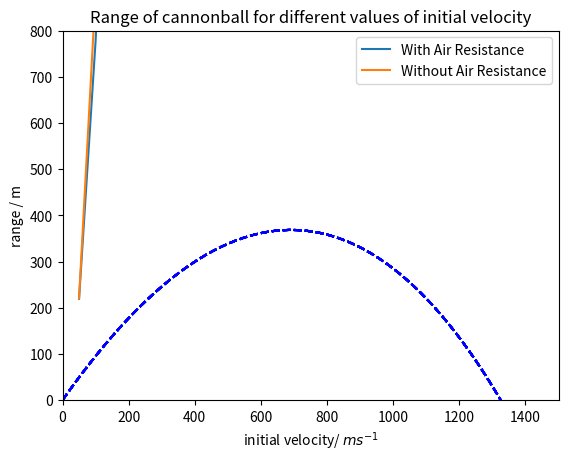

The script that saved this image:
import numpy
from matplotlib import pyplot as plt

# Define all constants to be used in the simulation
r_cb = 0.15  # Radius of cannonball in m
rho_iron = 7874  # Density of iron in kg/m^3
g = 9.81  # Acceleration due to gravity in m/s^2
kappa = 0.47  # Drag coefficient of a sphere
rho_air = 1.23  # Density of air in kg/m^3
v0 = 125.00  # Initial speed in m/s

def get_area(r):
    ''' 
    This function returns the cross section area of a sphere of radius r. The returned 
    value is in the squared units of the unit of the radius argument.
    '''
    # YOUR CODE HERE
    return numpy.pi*r**2

def get_mass(r):
    ''' 
    This function returns the mass of an iron sphere of radius r. The radius 
    should be given in meter and the return value is in kg.
    '''
    # YOUR CODE HERE
    return 4*rho_iron*(r**3)*numpy.pi/3

area_cb = get_area(r_cb)
mass_cb = get_mass(r_cb)

# these tests are worth one mark
assert numpy.isclose(area_cb, 0.07068583470577035)
assert numpy.isclose(mass_cb, 111.31605249464711)

def f(r, t):
    '''Implements differential equation for cannonball from state vector r and time t'''
    
    # Unpack array of the state
    x, y, vx, vy = r
    
    # these variables should updated in your code to be the derivatives of 
    # the x, y positions and the derivative of the x, y velocities. 
    dx_dt, dy_dt, dvx_dt, dvy_dt = 0, 0, 0, 0
    
    # YOUR CODE HERE
    dx_dt = vx
    dy_dt = vy
    
    theta = numpy.arctan(vy/vx)
    
    dvx_dt = -(1/2)*kappa*rho_air*(vx**2+vy**2)*area_cb*numpy.cos(theta)/mass_cb
    dvy_dt = (-(1/2)*kappa*rho_air*(vx**2+vy**2)*area_cb*numpy.sin(theta)/mass_cb)-g
    
    return numpy.array([dx_dt, dy_dt, dvx_dt, dvy_dt])
    

r_test = [0, 0, 88.38834764831843, 88.38834764831843]
assert len(f(r_test, 0))== 4

r_test = [0, 0, 88.38834764831843, 88.38834764831843]
assert numpy.isclose(f(r_test, 0), [ 88.38834765,  88.38834765,  -2.0279283 , -11.8379283 ]).all()

def solve_euler(state_initial, t1, n_steps):
    '''Solves ODE using Euler's method from state_initial to end time t1 using n_panels panels'''
    # Define array for trajectory history
    history = numpy.empty((n_steps+1,4))  # Number of columns is equal to number of variables to solve for (4)
    history[0] = state_initial
    # you should now populate the history array
    # YOUR CODE HERE
    dt = t1/n_steps
    t = 0
    for i in range(0,len(history)):
        history[i] = state_initial
        gradient = f(state_initial,t)
        state_initial += gradient*dt
        t += dt
    
    #for i in range(0,n_steps-1):
     #   for j in range(0,3):
                 
      #      currentdifferential = f(history[i],i*dt)
            
       #     history[i+1,j] = history[i,j]+dt*currentdifferential[i,j]
            
        
        
    return history



# this test is worth 4 marks
r_test = [0, 0, 88.38834764831843, 88.38834764831843]
assert numpy.isclose(solve_euler(r_test, 25.0, 10), numpy.array(
    [[   0.        ,    0.        ,   88.38834765,   88.38834765],
     [ 220.97086912,  220.97086912,   83.3185269 ,   58.7935269 ],
     [ 429.26718637,  367.95468637,   79.41984538,   31.51743125],
     [ 627.81679983,  446.7482645 ,   76.30595276,    5.75669607],
     [ 818.58168171,  461.14000469,   73.62655732,  -18.97044366],
     [1002.64807501,  413.71389553,   71.05785323,  -42.83359748],
     [1180.2927081 ,  306.62990184,   68.35253688,  -65.72783569],
     [1351.1740503 ,  142.31031262,   65.37829955,  -87.3928075 ],
     [1514.61979917,  -76.17170612,   62.10406078, -107.54105068],
     [1669.87995113, -345.02433282,   58.56508321, -125.93786257],
     [1816.29265915, -659.86898925,   54.83262575, -142.43661744]])).all()

def find_zero_linear(x1, x2, y1, y2):
    if y1*y2 > 0:
        print("I expect y1 and y2 to have opposite signs!")
    # YOUR CODE HERE
    return ((y1*(x2-x1))/(y1-y2))+x1
    

# these tests are worth 2 marks
assert numpy.isclose(find_zero_linear(-1,1,3,-3),0.0)
assert numpy.isclose(find_zero_linear(-1,1,1,-3), -0.5)

def find_range(history):
    all_xs = history[:,0]
    all_ys = history[:,1]
    negatives = numpy.argwhere(all_ys<0)
    if len(negatives) == 0 :
        print ("The projectile did not touch down! Returning the last known location")
        return all_xs[-1]
    (index,) = negatives[0]
    y1, y2 = all_ys[index-1], all_ys[index]
    x1, x2 = all_xs[index -1], all_xs[index]
    return find_zero_linear(x1,x2,y1,y2)

r_test = [0, 0, 88.38834764831843, 88.38834764831843]
h = solve_euler(r_test, 25.0, 10000)
assert numpy.isclose(find_range(h),1306.2541)

n_steps = 1000
thetas = numpy.arange(5, 90, 5) # the angles in degrees
angles = numpy.array(thetas)


for i in range(len(angles)):
    
    vx0 = v0*numpy.cos(numpy.deg2rad(angles[i]))
    vy0 = v0*numpy.sin(numpy.deg2rad(angles[i]))
    initial_conditions = [0,0,vx0,vy0]
    initial_conditions = [0, 0, 88.38834764831843, 88.38834764831843]    
    values_euler = solve_euler(initial_conditions, 300, n_steps)
    xs_euler, ys_euler = values_euler[:,0], values_euler[:,1]
    plt.plot(xs_euler, ys_euler, color='blue', linestyle='--')
plt.xlim(0,1500)
plt.ylim(0,800)
plt.xlabel("x / m")
plt.ylabel("y / m")
plt.title("Trajectories of different cannonballs for varying initial angle, theta")



n_steps = 1000
max_time = 300
v0s = numpy.linspace(50, 1000, 20)

ranges = []
ranges_noresistance = []
theta = numpy.deg2rad(60)

# Your code here
d_nr = []
for i in v0s:
    state = [0,0,i* numpy.cos(theta),i*numpy.sin(theta)]
    ranges.append(find_range(solve_euler(state,max_time,n_steps)))
    ranges_noresistance.append(i**2 * numpy.sin(2*theta)/g)
plt.plot(v0s, ranges, label = 'With Air Resistance')
plt.plot(v0s, ranges_noresistance, label = 'Without Air Resistance')
plt.legend()
plt.xlabel("initial velocity/ $ms^{-1}$")
plt.ylabel("range / m")
plt.title("Range of cannonball for different values of initial velocity")
plt.show()







